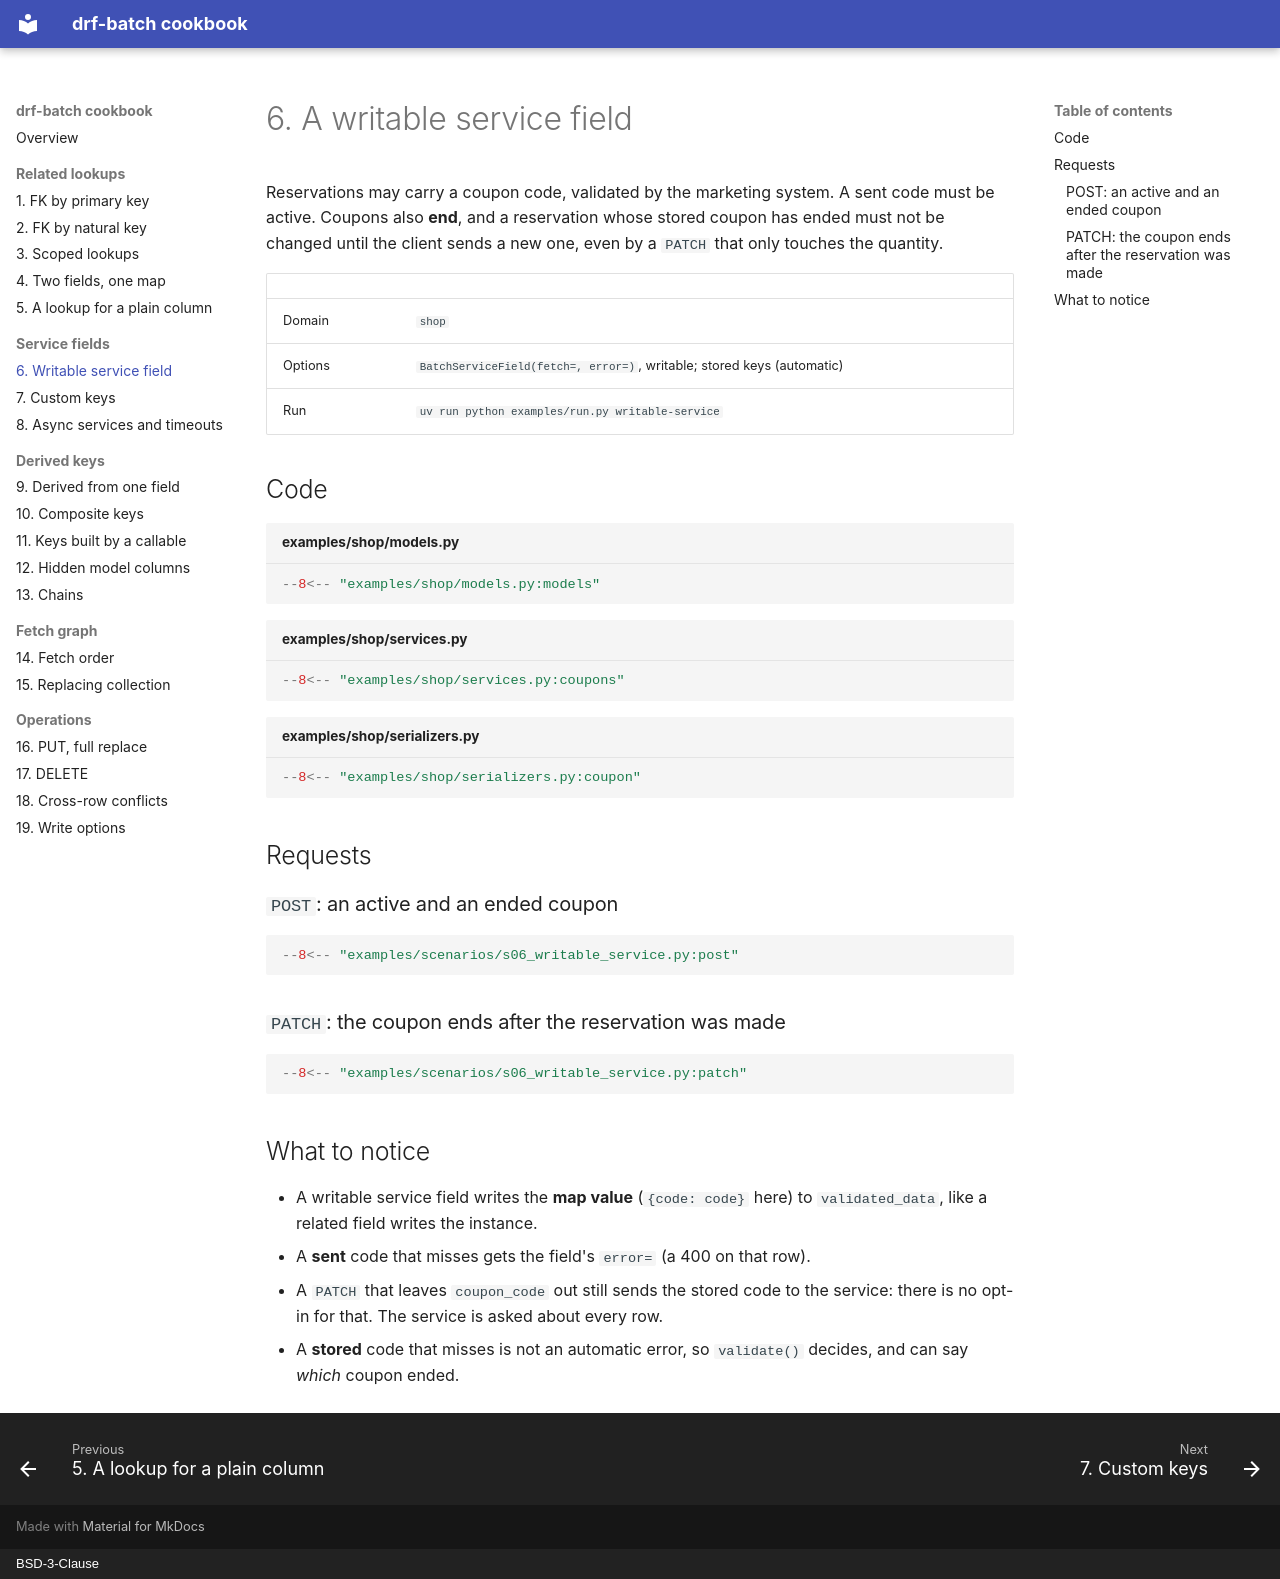

repository: matink112/drf-batch-cookbook · page: 06-writable-service/index.html · generator: mkdocs · copyright: BSD-3-Clause

# 6. A writable service field

Reservations may carry a coupon code, validated by the marketing system. A sent
code must be active. Coupons also **end**, and a reservation whose stored
coupon has ended must not be changed until the client sends a new one, even by
a `PATCH` that only touches the quantity.

| | |
|---|---|
| Domain | `shop` |
| Options | `BatchServiceField(fetch=, error=)`, writable; stored keys (automatic) |
| Run | `uv run python examples/run.py writable-service` |

## Code

```python title="examples/shop/models.py"
--8<-- "examples/shop/models.py:models"
```

```python title="examples/shop/services.py"
--8<-- "examples/shop/services.py:coupons"
```

```python title="examples/shop/serializers.py"
--8<-- "examples/shop/serializers.py:coupon"
```

## Requests

### `POST`: an active and an ended coupon

```python
--8<-- "examples/scenarios/s06_writable_service.py:post"
```

### `PATCH`: the coupon ends after the reservation was made

```python
--8<-- "examples/scenarios/s06_writable_service.py:patch"
```

## What to notice

- A writable service field writes the **map value** (`{code: code}` here) to
  `validated_data`, like a related field writes the instance.
- A **sent** code that misses gets the field's `error=` (a 400 on that row).
- A `PATCH` that leaves `coupon_code` out still sends the stored code to the
  service: there is no opt-in for that. The service is asked about every row.
- A **stored** code that misses is not an automatic error, so `validate()`
  decides, and can say *which* coupon ended.
